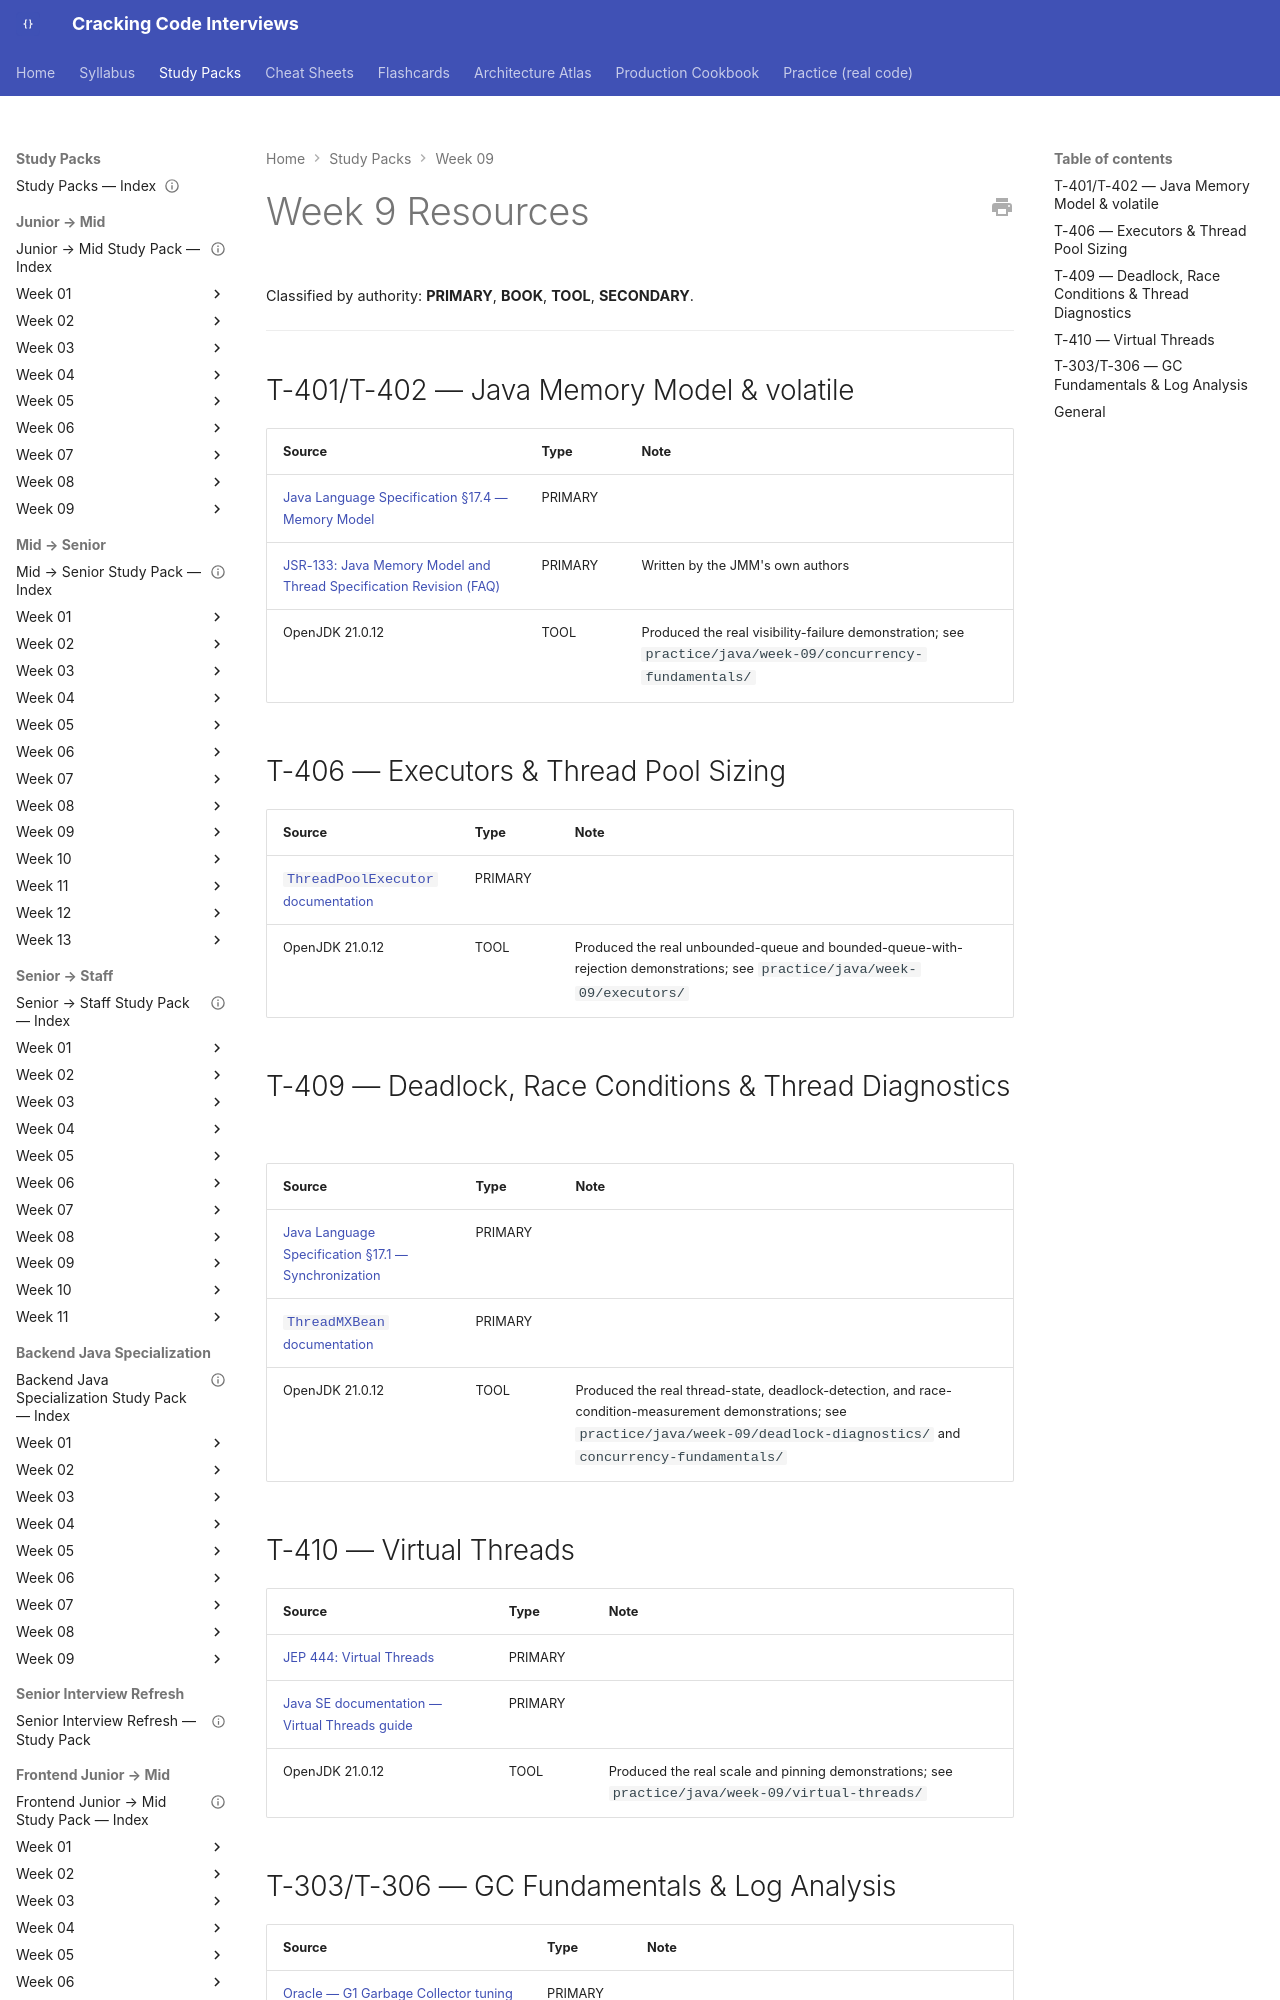

repository: JuanMelendres/cracking-code-interviews · page: study-packs/week-09/resources/index.html · generator: mkdocs

---
title: "Week 9 Resources"
week: 9
last_reviewed: 2026-07-29
---

# Week 9 Resources

Classified by authority: **PRIMARY**, **BOOK**, **TOOL**, **SECONDARY**.

---

## T-401/T-402 — Java Memory Model & volatile

| Source | Type | Note |
|---|---|---|
| [Java Language Specification §17.4 — Memory Model](https://docs.oracle.com/javase/specs/jls/se21/html/jls-17.html#jls-17.4) | PRIMARY | |
| [JSR-133: Java Memory Model and Thread Specification Revision (FAQ)](https://www.cs.umd.edu/~pugh/java/memoryModel/jsr-133-faq.html) | PRIMARY | Written by the JMM's own authors |
| OpenJDK 21.0.12 | TOOL | Produced the real visibility-failure demonstration; see `practice/java/week-09/concurrency-fundamentals/` |

## T-406 — Executors & Thread Pool Sizing

| Source | Type | Note |
|---|---|---|
| [`ThreadPoolExecutor` documentation](https://docs.oracle.com/en/java/javase/21/docs/api/java.base/java/util/concurrent/ThreadPoolExecutor.html) | PRIMARY | |
| OpenJDK 21.0.12 | TOOL | Produced the real unbounded-queue and bounded-queue-with-rejection demonstrations; see `practice/java/week-09/executors/` |
